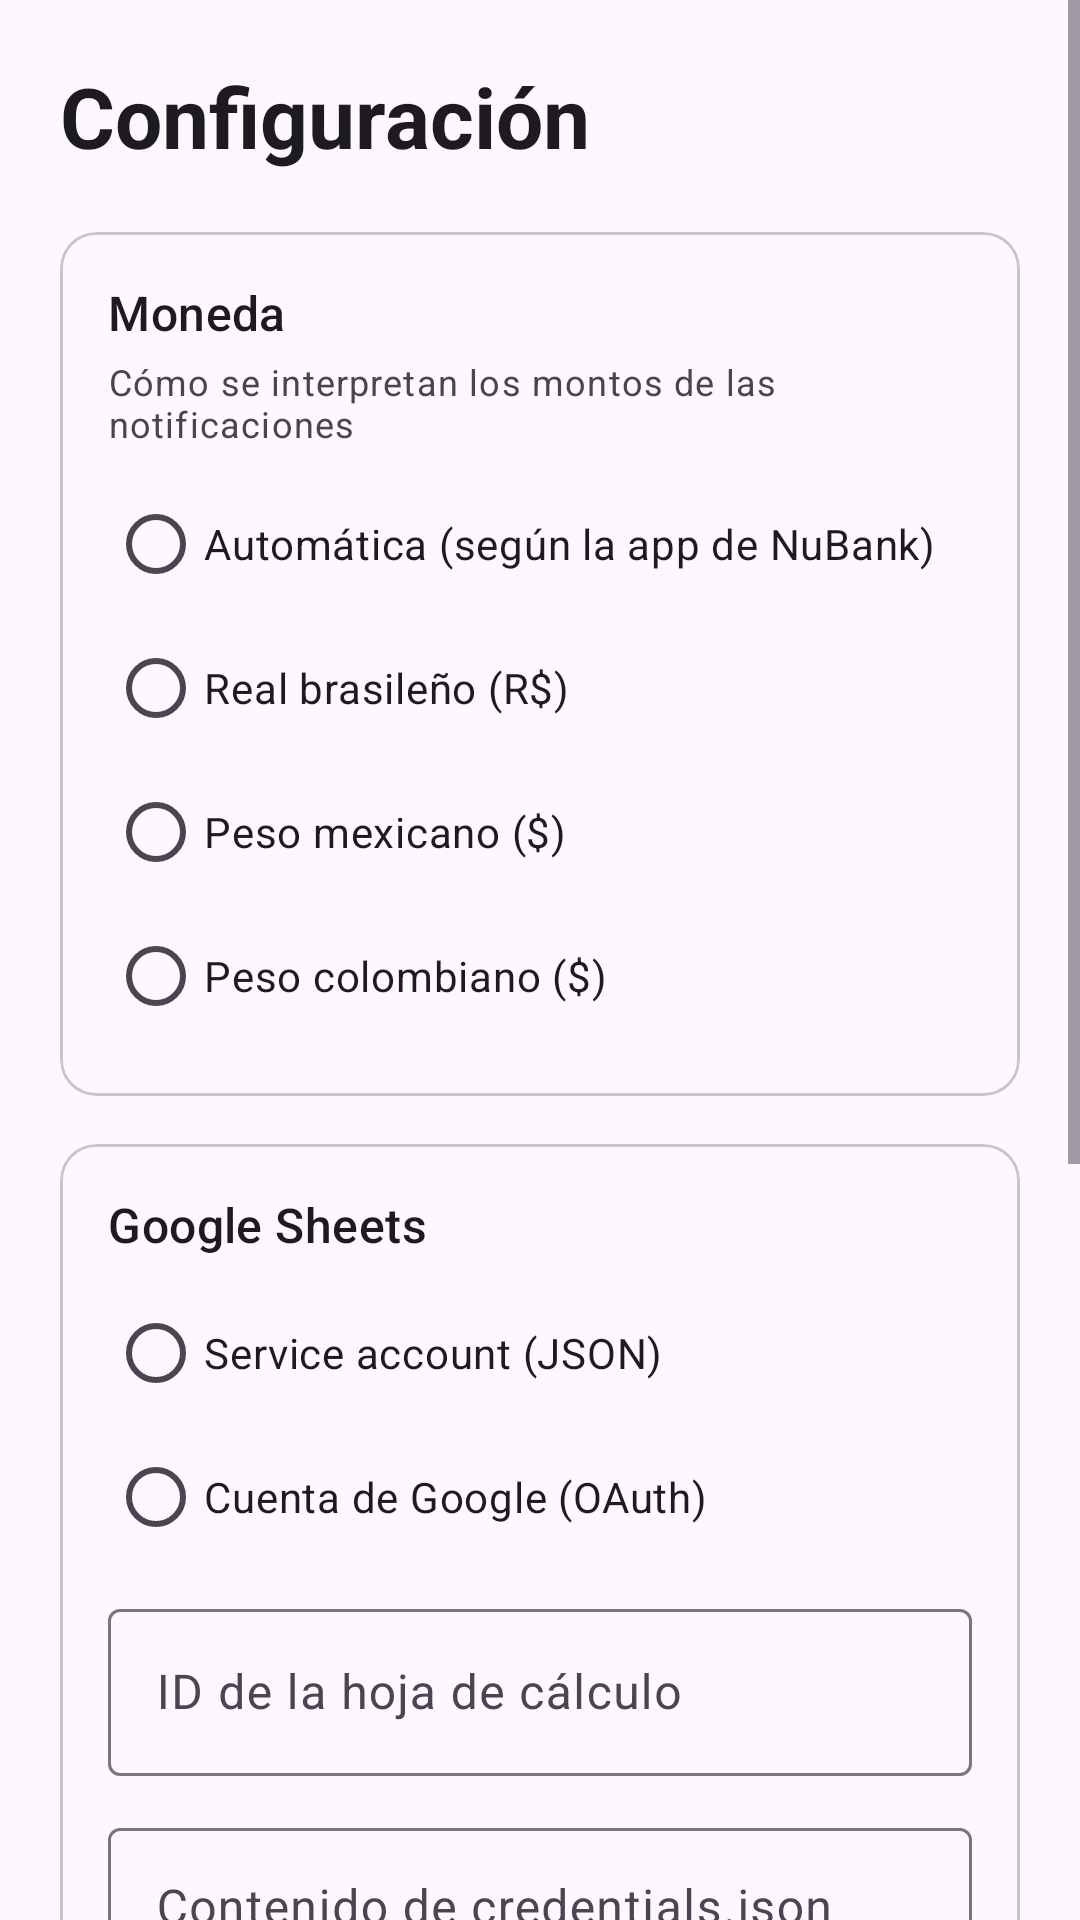

Produce the Android XML layout that renders to this screen, including the resource entries it uses.
<!-- AndroidManifest.xml: application theme Theme.NubankTracker -->
<!-- res/layout/activity_settings.xml -->
<?xml version="1.0" encoding="utf-8"?>
<ScrollView xmlns:android="http://schemas.android.com/apk/res/android"
    xmlns:app="http://schemas.android.com/apk/res-auto"
    android:layout_width="match_parent"
    android:layout_height="match_parent"
    android:fillViewport="true">

    <LinearLayout
        android:layout_width="match_parent"
        android:layout_height="wrap_content"
        android:orientation="vertical"
        android:padding="20dp">

        <TextView
            android:layout_width="wrap_content"
            android:layout_height="wrap_content"
            android:text="@string/settings_title"
            android:textAppearance="?attr/textAppearanceHeadlineMedium"
            android:textStyle="bold"
            android:layout_marginBottom="20dp"/>

        
        <com.google.android.material.card.MaterialCardView
            android:layout_width="match_parent"
            android:layout_height="wrap_content"
            android:layout_marginBottom="16dp">

            <LinearLayout
                android:layout_width="match_parent"
                android:layout_height="wrap_content"
                android:orientation="vertical"
                android:padding="16dp">

                <TextView
                    android:layout_width="wrap_content"
                    android:layout_height="wrap_content"
                    android:text="@string/settings_currency_title"
                    android:textAppearance="?attr/textAppearanceTitleMedium"
                    android:layout_marginBottom="4dp"/>

                <TextView
                    android:layout_width="wrap_content"
                    android:layout_height="wrap_content"
                    android:text="@string/settings_currency_hint"
                    android:textAppearance="?attr/textAppearanceBodySmall"/>

                <RadioGroup
                    android:id="@+id/radioCurrency"
                    android:layout_width="match_parent"
                    android:layout_height="wrap_content"
                    android:layout_marginTop="8dp">

                    <RadioButton
                        android:id="@+id/radioCurrencyAuto"
                        android:layout_width="match_parent"
                        android:layout_height="wrap_content"
                        android:text="@string/currency_auto"/>
                    <RadioButton
                        android:id="@+id/radioCurrencyBrl"
                        android:layout_width="match_parent"
                        android:layout_height="wrap_content"
                        android:text="@string/currency_brl"/>
                    <RadioButton
                        android:id="@+id/radioCurrencyMxn"
                        android:layout_width="match_parent"
                        android:layout_height="wrap_content"
                        android:text="@string/currency_mxn"/>
                    <RadioButton
                        android:id="@+id/radioCurrencyCop"
                        android:layout_width="match_parent"
                        android:layout_height="wrap_content"
                        android:text="@string/currency_cop"/>
                </RadioGroup>
            </LinearLayout>
        </com.google.android.material.card.MaterialCardView>

        
        <com.google.android.material.card.MaterialCardView
            android:layout_width="match_parent"
            android:layout_height="wrap_content"
            android:layout_marginBottom="16dp">

            <LinearLayout
                android:layout_width="match_parent"
                android:layout_height="wrap_content"
                android:orientation="vertical"
                android:padding="16dp">

                <TextView
                    android:layout_width="wrap_content"
                    android:layout_height="wrap_content"
                    android:text="@string/settings_sheets_title"
                    android:textAppearance="?attr/textAppearanceTitleMedium"
                    android:layout_marginBottom="8dp"/>

                <RadioGroup
                    android:id="@+id/radioAuth"
                    android:layout_width="match_parent"
                    android:layout_height="wrap_content">

                    <RadioButton
                        android:id="@+id/radioAuthServiceAccount"
                        android:layout_width="match_parent"
                        android:layout_height="wrap_content"
                        android:text="@string/auth_service_account"/>
                    <RadioButton
                        android:id="@+id/radioAuthOAuth"
                        android:layout_width="match_parent"
                        android:layout_height="wrap_content"
                        android:text="@string/auth_oauth"/>
                </RadioGroup>

                
                <LinearLayout
                    android:id="@+id/layoutSaSection"
                    android:layout_width="match_parent"
                    android:layout_height="wrap_content"
                    android:orientation="vertical"
                    android:layout_marginTop="8dp">

                    <com.google.android.material.textfield.TextInputLayout
                        android:id="@+id/textInputSpreadsheetId"
                        style="@style/Widget.Material3.TextInputLayout.OutlinedBox"
                        android:layout_width="match_parent"
                        android:layout_height="wrap_content"
                        android:hint="@string/label_spreadsheet_id"
                        android:layout_marginBottom="12dp">

                        <com.google.android.material.textfield.TextInputEditText
                            android:id="@+id/editSpreadsheetId"
                            android:layout_width="match_parent"
                            android:layout_height="wrap_content"
                            android:inputType="textNoSuggestions"/>
                    </com.google.android.material.textfield.TextInputLayout>

                    <com.google.android.material.textfield.TextInputLayout
                        android:id="@+id/textInputSaJson"
                        style="@style/Widget.Material3.TextInputLayout.OutlinedBox"
                        android:layout_width="match_parent"
                        android:layout_height="wrap_content"
                        android:hint="@string/label_sa_json"
                        android:layout_marginBottom="12dp">

                        <com.google.android.material.textfield.TextInputEditText
                            android:id="@+id/editSaJson"
                            android:layout_width="match_parent"
                            android:layout_height="wrap_content"
                            android:inputType="textMultiLine"
                            android:gravity="top"
                            android:minLines="6"/>
                    </com.google.android.material.textfield.TextInputLayout>

                    <TextView
                        android:layout_width="wrap_content"
                        android:layout_height="wrap_content"
                        android:text="@string/hint_service_account"
                        android:textAppearance="?attr/textAppearanceBodySmall"/>
                </LinearLayout>

                
                <LinearLayout
                    android:id="@+id/layoutOAuthSection"
                    android:layout_width="match_parent"
                    android:layout_height="wrap_content"
                    android:orientation="vertical"
                    android:visibility="gone"
                    android:layout_marginTop="8dp">

                    <TextView
                        android:id="@+id/textOAuthStatus"
                        android:layout_width="wrap_content"
                        android:layout_height="wrap_content"
                        android:textAppearance="?attr/textAppearanceBodyMedium"
                        android:layout_marginBottom="12dp"/>

                    <com.google.android.material.button.MaterialButton
                        android:id="@+id/btnSignInGoogle"
                        style="@style/Widget.Material3.Button.OutlinedButton"
                        android:layout_width="match_parent"
                        android:layout_height="wrap_content"
                        android:text="@string/action_sign_in_google"/>

                    <TextView
                        android:layout_width="wrap_content"
                        android:layout_height="wrap_content"
                        android:text="@string/hint_oauth"
                        android:textAppearance="?attr/textAppearanceBodySmall"
                        android:layout_marginTop="12dp"/>
                </LinearLayout>
            </LinearLayout>
        </com.google.android.material.card.MaterialCardView>

        <com.google.android.material.button.MaterialButton
            android:id="@+id/btnSave"
            android:layout_width="match_parent"
            android:layout_height="wrap_content"
            android:text="@string/action_save"
            android:layout_marginBottom="8dp"/>

        <com.google.android.material.button.MaterialButton
            android:id="@+id/btnTest"
            style="@style/Widget.Material3.Button.OutlinedButton"
            android:layout_width="match_parent"
            android:layout_height="wrap_content"
            android:text="@string/action_test_connection"/>

        <TextView
            android:id="@+id/textStatus"
            android:layout_width="match_parent"
            android:layout_height="wrap_content"
            android:layout_marginTop="16dp"
            android:fontFamily="monospace"
            android:padding="16dp"
            android:text="@string/settings_status_initial"
            android:textAppearance="?attr/textAppearanceBodyMedium"/>
    </LinearLayout>
</ScrollView>
<!-- resources referenced by this layout -->
<resources>
  <string name="action_save">Guardar</string>
  <string name="action_sign_in_google">Iniciar sesión con Google</string>
  <string name="action_test_connection">Probar conexión a Sheets</string>
  <string name="auth_oauth">Cuenta de Google (OAuth)</string>
  <string name="auth_service_account">Service account (JSON)</string>
  <string name="currency_auto">Automática (según la app de NuBank)</string>
  <string name="currency_brl">Real brasileño (R$)</string>
  <string name="currency_cop">Peso colombiano ($)</string>
  <string name="currency_mxn">Peso mexicano ($)</string>
  <string name="hint_oauth">Nota: en modo de prueba, Google expira el acceso cada 7 días y deberás volver a iniciar sesión. El método con service account no tiene ese límite.</string>
  <string name="hint_service_account">Pega aquí el contenido de tu archivo credentials.json y comparte tu hoja con el email de ese service account.</string>
  <string name="label_sa_json">Contenido de credentials.json</string>
  <string name="label_spreadsheet_id">ID de la hoja de cálculo</string>
  <string name="settings_currency_hint">Cómo se interpretan los montos de las notificaciones</string>
  <string name="settings_currency_title">Moneda</string>
  <string name="settings_sheets_title">Google Sheets</string>
  <string name="settings_status_initial">Los cambios se guardan con el botón Guardar.</string>
  <string name="settings_title">Configuración</string>
  <style name="Theme.NubankTracker" parent="Base.Theme.NubankTracker" />
  <style name="Base.Theme.NubankTracker" parent="Theme.Material3.DayNight.NoActionBar">
          <item name="colorPrimary">@color/light_primary</item>
          <item name="colorOnPrimary">@color/light_on_primary</item>
          <item name="colorPrimaryContainer">@color/light_primary_container</item>
          <item name="colorOnPrimaryContainer">@color/light_on_primary_container</item>
          <item name="colorSecondary">@color/light_secondary</item>
          <item name="colorOnSecondary">@color/light_on_secondary</item>
          <item name="colorSecondaryContainer">@color/light_secondary_container</item>
          <item name="colorOnSecondaryContainer">@color/light_on_secondary_container</item>
          <item name="android:colorBackground">@color/light_background</item>
          <item name="colorOnBackground">@color/light_on_background</item>
          <item name="colorSurface">@color/light_surface</item>
          <item name="colorOnSurface">@color/light_on_surface</item>
          <item name="colorSurfaceVariant">@color/light_surface_variant</item>
          <item name="colorOnSurfaceVariant">@color/light_on_surface_variant</item>
          <item name="colorError">@color/light_error</item>
          <item name="colorOnError">@color/light_on_error</item>
          <item name="android:statusBarColor">@color/light_background</item>
          <item name="android:windowLightStatusBar">true</item>
      </style>
  <color name="light_primary">#8A05BE</color>
  <color name="light_on_primary">#FFFFFF</color>
  <color name="light_primary_container">#F4D9FF</color>
  <color name="light_on_primary_container">#2C0040</color>
  <color name="light_secondary">#5A4D6E</color>
  <color name="light_on_secondary">#FFFFFF</color>
  <color name="light_secondary_container">#E4DDF5</color>
  <color name="light_on_secondary_container">#2D1B45</color>
  <color name="light_background">#FDF8FF</color>
  <color name="light_on_background">#1E1B20</color>
  <color name="light_surface">#FDF8FF</color>
  <color name="light_on_surface">#1E1B20</color>
  <color name="light_surface_variant">#E9E0EE</color>
  <color name="light_on_surface_variant">#4A4550</color>
  <color name="light_error">#B3261E</color>
  <color name="light_on_error">#FFFFFF</color>
</resources>
